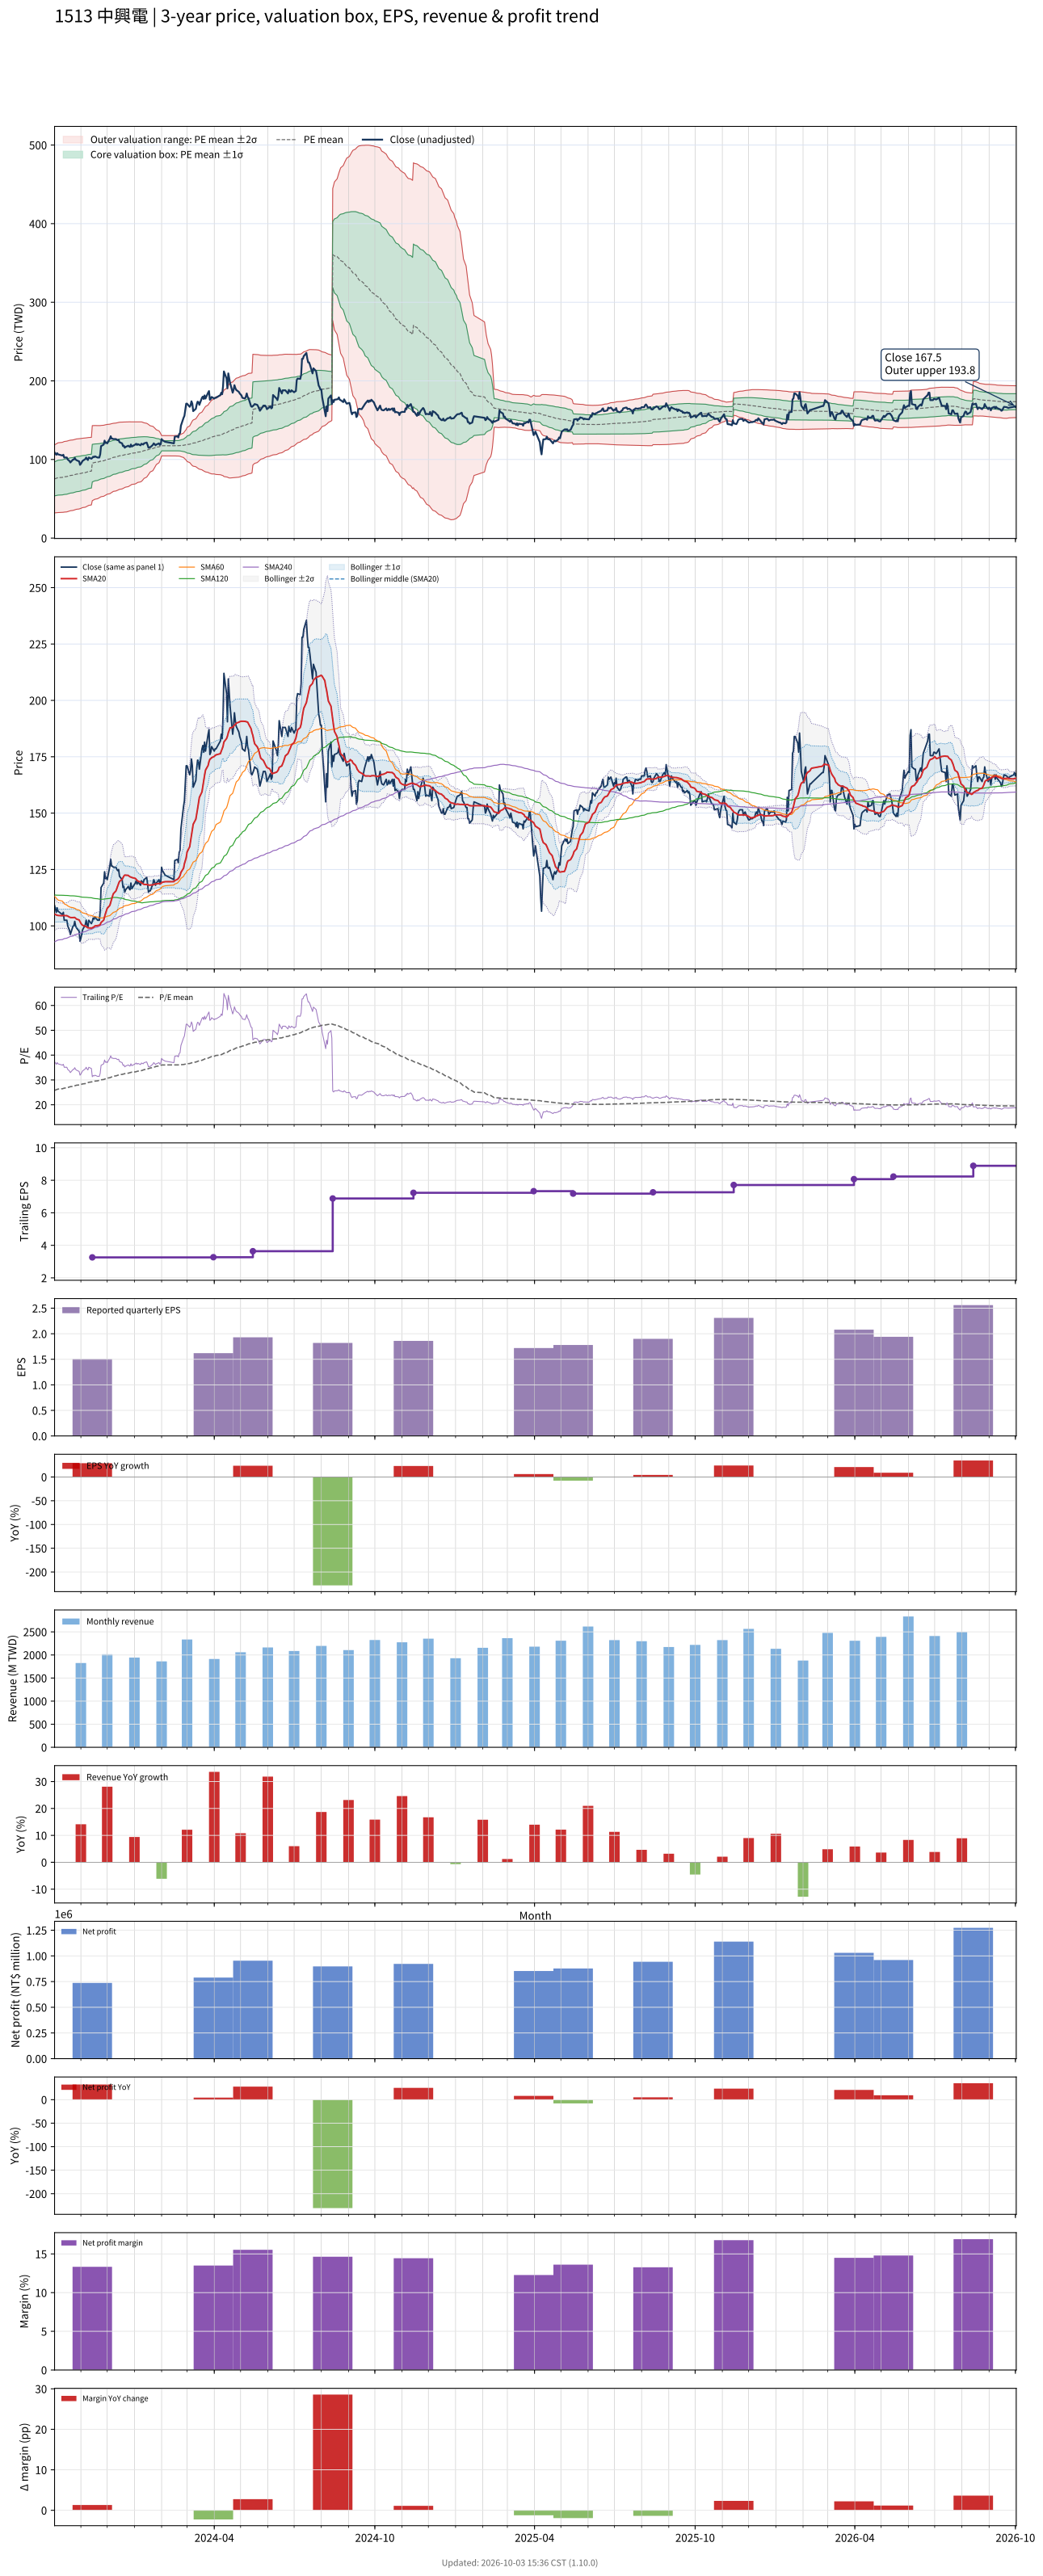

Values plotted in this chart, from the file beside it:
# chart-version: skill-stock-dynamic-val…
date, close, available_date, period_end, eps, ttm_eps, pe, pe_mean, pe_std, price_m2, price_m1, price_mean, price_p1, price_p2, forward_eps, forward_pe, forward_pe_mean, forward_pe_std, forward_price_m2, forward_price_m1, forward_price_mean, forward_price_p1, forward_price_p2, sma20
2023-10-02, 109, 2023-08-14, 2023-06-30, -1.42, 2.92, 37.33, 25.8, 7.408, 32.07, 53.71, 75.34, 96.97, 118.6, , , , , , , , , , 105.2
2023-10-03, 107.5, 2023-08-14, 2023-06-30, -1.42, 2.92, 36.82, 25.93, 7.461, 32.16, 53.94, 75.73, 97.52, 119.3, , , , , , , , , , 105.1
2023-10-04, 106, 2023-08-14, 2023-06-30, -1.42, 2.92, 36.3, 26.05, 7.512, 32.21, 54.14, 76.08, 98.01, 119.9, , , , , , , , , , 104.8
2023-10-05, 108, 2023-08-14, 2023-06-30, -1.42, 2.92, 36.99, 26.19, 7.562, 32.31, 54.39, 76.47, 98.55, 120.6, , , , , , , , , , 104.7
2023-10-06, 106.5, 2023-08-14, 2023-06-30, -1.42, 2.92, 36.47, 26.32, 7.599, 32.49, 54.68, 76.87, 99.06, 121.2, , , , , , , , , , 104.6
2023-10-11, 105, 2023-08-14, 2023-06-30, -1.42, 2.92, 35.96, 26.45, 7.634, 32.65, 54.94, 77.23, 99.52, 121.8, , , , , , , , , , 104.5
2023-10-12, 106, 2023-08-14, 2023-06-30, -1.42, 2.92, 36.3, 26.58, 7.669, 32.82, 55.21, 77.61, 100, 122.4, , , , , , , , , , 104.6
2023-10-13, 102.5, 2023-08-14, 2023-06-30, -1.42, 2.92, 35.1, 26.7, 7.689, 33.05, 55.5, 77.96, 100.4, 122.9, , , , , , , , , , 104.6
2023-10-16, 102.5, 2023-08-14, 2023-06-30, -1.42, 2.92, 35.1, 26.82, 7.704, 33.33, 55.82, 78.32, 100.8, 123.3, , , , , , , , , , 104.5
2023-10-17, 100, 2023-08-14, 2023-06-30, -1.42, 2.92, 34.25, 26.94, 7.705, 33.67, 56.17, 78.67, 101.2, 123.7, , , , , , , , , , 104.3
2023-10-18, 99, 2023-08-14, 2023-06-30, -1.42, 2.92, 33.9, 27.06, 7.706, 34.01, 56.51, 79.01, 101.5, 124, , , , , , , , , , 104.1
2023-10-19, 98.1, 2023-08-14, 2023-06-30, -1.42, 2.92, 33.6, 27.17, 7.698, 34.39, 56.87, 79.35, 101.8, 124.3, , , , , , , , , , 103.9
2023-10-20, 96.2, 2023-08-14, 2023-06-30, -1.42, 2.92, 32.95, 27.28, 7.686, 34.78, 57.22, 79.67, 102.1, 124.6, , , , , , , , , , 103.7
2023-10-23, 99.9, 2023-08-14, 2023-06-30, -1.42, 2.92, 34.21, 27.41, 7.677, 35.19, 57.61, 80.03, 102.4, 124.9, , , , , , , , , , 103.7
2023-10-24, 100, 2023-08-14, 2023-06-30, -1.42, 2.92, 34.25, 27.53, 7.667, 35.61, 58, 80.39, 102.8, 125.2, , , , , , , , , , 103.7
2023-10-25, 102, 2023-08-14, 2023-06-30, -1.42, 2.92, 34.93, 27.65, 7.671, 35.93, 58.33, 80.73, 103.1, 125.5, , , , , , , , , , 103.7
2023-10-26, 100, 2023-08-14, 2023-06-30, -1.42, 2.92, 34.25, 27.76, 7.664, 36.31, 58.69, 81.07, 103.5, 125.8, , , , , , , , , , 103.4
2023-10-27, 99.1, 2023-08-14, 2023-06-30, -1.42, 2.92, 33.94, 27.87, 7.659, 36.66, 59.02, 81.39, 103.8, 126.1, , , , , , , , , , 103
2023-10-30, 97.6, 2023-08-14, 2023-06-30, -1.42, 2.92, 33.42, 27.98, 7.647, 37.04, 59.37, 81.7, 104, 126.4, , , , , , , , , , 102.6
2023-10-31, 93.2, 2023-08-14, 2023-06-30, -1.42, 2.92, 31.92, 28.07, 7.63, 37.4, 59.68, 81.96, 104.2, 126.5, , , , , , , , , , 101.9
2023-11-01, 94.5, 2023-08-14, 2023-06-30, -1.42, 2.92, 32.36, 28.17, 7.602, 37.86, 60.06, 82.26, 104.5, 126.7, , , , , , , , , , 101.2
2023-11-02, 96.5, 2023-08-14, 2023-06-30, -1.42, 2.92, 33.05, 28.28, 7.581, 38.3, 60.43, 82.57, 104.7, 126.8, , , , , , , , , , 100.6
2023-11-03, 98.3, 2023-08-14, 2023-06-30, -1.42, 2.92, 33.66, 28.4, 7.552, 38.81, 60.86, 82.92, 105, 127, , , , , , , , , , 100.2
2023-11-06, 100.5, 2023-08-14, 2023-06-30, -1.42, 2.92, 34.42, 28.52, 7.533, 39.27, 61.27, 83.27, 105.3, 127.3, , , , , , , , , , 99.87
2023-11-07, 102.5, 2023-08-14, 2023-06-30, -1.42, 2.92, 35.1, 28.65, 7.503, 39.85, 61.76, 83.66, 105.6, 127.5, , , , , , , , , , 99.67
2023-11-08, 100.5, 2023-08-14, 2023-06-30, -1.42, 2.92, 34.42, 28.78, 7.466, 40.44, 62.24, 84.04, 105.8, 127.6, , , , , , , , , , 99.44
2023-11-09, 99.3, 2023-08-14, 2023-06-30, -1.42, 2.92, 34.01, 28.91, 7.425, 41.05, 62.73, 84.41, 106.1, 127.8, , , , , , , , , , 99.11
2023-11-10, 102.5, 2023-08-14, 2023-06-30, -1.42, 2.92, 35.1, 29.04, 7.394, 41.61, 63.2, 84.79, 106.4, 128, , , , , , , , , , 99.11
2023-11-13, 101, 2023-08-14, 2023-06-30, -1.42, 2.92, 34.59, 29.16, 7.359, 42.18, 63.67, 85.16, 106.6, 128.1, , , , , , , , , , 99.03
2023-11-14, 102, 2023-11-14, 2023-09-30, 1.51, 3.26, 31.29, 29.25, 7.323, 47.61, 71.48, 95.35, 119.2, 143.1, , , , , , , , , , 99.14
2023-11-15, 103.5, 2023-11-14, 2023-09-30, 1.51, 3.26, 31.75, 29.34, 7.282, 48.18, 71.92, 95.66, 119.4, 143.1, , , , , , , , , , 99.36
2023-11-16, 103, 2023-11-14, 2023-09-30, 1.51, 3.26, 31.6, 29.44, 7.236, 48.79, 72.38, 95.97, 119.6, 143.1, , , , , , , , , , 99.61
2023-11-17, 104, 2023-11-14, 2023-09-30, 1.51, 3.26, 31.9, 29.54, 7.189, 49.42, 72.85, 96.29, 119.7, 143.2, , , , , , , , , , 100
2023-11-20, 102.5, 2023-11-14, 2023-09-30, 1.51, 3.26, 31.44, 29.63, 7.138, 50.05, 73.33, 96.6, 119.9, 143.1, , , , , , , , , , 100.1
2023-11-21, 102.5, 2023-11-14, 2023-09-30, 1.51, 3.26, 31.44, 29.72, 7.089, 50.68, 73.79, 96.9, 120, 143.1, , , , , , , , , , 100.2
2023-11-22, 102.5, 2023-11-14, 2023-09-30, 1.51, 3.26, 31.44, 29.82, 7.035, 51.34, 74.27, 97.21, 120.1, 143.1, , , , , , , , , , 100.3
2023-11-23, 106.5, 2023-11-14, 2023-09-30, 1.51, 3.26, 32.67, 29.92, 6.988, 51.97, 74.75, 97.53, 120.3, 143.1, , , , , , , , , , 100.6
2023-11-24, 117, 2023-11-14, 2023-09-30, 1.51, 3.26, 35.89, 30.05, 6.953, 52.62, 75.29, 97.96, 120.6, 143.3, , , , , , , , , , 101.5
2023-11-27, 119, 2023-11-14, 2023-09-30, 1.51, 3.26, 36.5, 30.18, 6.928, 53.21, 75.79, 98.38, 121, 143.5, , , , , , , , , , 102.6
2023-11-28, 124, 2023-11-14, 2023-09-30, 1.51, 3.26, 38.04, 30.32, 6.909, 53.8, 76.33, 98.85, 121.4, 143.9, , , , , , , , , , 104.1
2023-11-29, 121, 2023-11-14, 2023-09-30, 1.51, 3.26, 37.12, 30.46, 6.875, 54.48, 76.89, 99.3, 121.7, 144.1, , , , , , , , , , 105.4
2023-11-30, 121.5, 2023-11-14, 2023-09-30, 1.51, 3.26, 37.27, 30.6, 6.844, 55.13, 77.44, 99.75, 122.1, 144.4, , , , , , , , , , 106.7
2023-12-01, 120.5, 2023-11-14, 2023-09-30, 1.51, 3.26, 36.96, 30.73, 6.808, 55.81, 78, 100.2, 122.4, 144.6, , , , , , , , , , 107.8
2023-12-04, 126.5, 2023-11-14, 2023-09-30, 1.51, 3.26, 38.8, 30.89, 6.782, 56.47, 78.58, 100.7, 122.8, 144.9, , , , , , , , , , 109.1
2023-12-05, 129.5, 2023-11-14, 2023-09-30, 1.51, 3.26, 39.72, 31.05, 6.757, 57.17, 79.2, 101.2, 123.2, 145.3, , , , , , , , , , 110.4
2023-12-06, 126.5, 2023-11-14, 2023-09-30, 1.51, 3.26, 38.8, 31.2, 6.72, 57.91, 79.82, 101.7, 123.6, 145.5, , , , , , , , , , 111.7
2023-12-07, 126.5, 2023-11-14, 2023-09-30, 1.51, 3.26, 38.8, 31.36, 6.679, 58.69, 80.46, 102.2, 124, 145.8, , , , , , , , , , 113.1
2023-12-08, 126, 2023-11-14, 2023-09-30, 1.51, 3.26, 38.65, 31.51, 6.642, 59.41, 81.06, 102.7, 124.4, 146, , , , , , , , , , 114.3
2023-12-11, 126, 2023-11-14, 2023-09-30, 1.51, 3.26, 38.65, 31.64, 6.627, 59.93, 81.53, 103.1, 124.7, 146.3, , , , , , , , , , 115.5
2023-12-12, 125, 2023-11-14, 2023-09-30, 1.51, 3.26, 38.34, 31.76, 6.608, 60.47, 82.01, 103.6, 125.1, 146.6, , , , , , , , , , 116.7
2023-12-13, 124.5, 2023-11-14, 2023-09-30, 1.51, 3.26, 38.19, 31.89, 6.591, 60.97, 82.46, 103.9, 125.4, 146.9, , , , , , , , , , 117.7
2023-12-14, 125, 2023-11-14, 2023-09-30, 1.51, 3.26, 38.34, 32.01, 6.575, 61.47, 82.91, 104.3, 125.8, 147.2, , , , , , , , , , 118.8
2023-12-15, 122, 2023-11-14, 2023-09-30, 1.51, 3.26, 37.42, 32.12, 6.551, 61.99, 83.35, 104.7, 126.1, 147.4, , , , , , , , , , 119.7
2023-12-18, 120.5, 2023-11-14, 2023-09-30, 1.51, 3.26, 36.96, 32.23, 6.52, 62.56, 83.81, 105.1, 126.3, 147.6, , , , , , , , , , 120.6
2023-12-19, 117, 2023-11-14, 2023-09-30, 1.51, 3.26, 35.89, 32.34, 6.475, 63.2, 84.31, 105.4, 126.5, 147.6, , , , , , , , , , 121.3
2023-12-20, 117.5, 2023-11-14, 2023-09-30, 1.51, 3.26, 36.04, 32.44, 6.434, 63.8, 84.77, 105.7, 126.7, 147.7, , , , , , , , , , 122.1
2023-12-21, 115, 2023-11-14, 2023-09-30, 1.51, 3.26, 35.28, 32.53, 6.398, 64.32, 85.18, 106, 126.9, 147.8, , , , , , , , , , 122.5
2023-12-22, 116, 2023-11-14, 2023-09-30, 1.51, 3.26, 35.58, 32.62, 6.364, 64.84, 85.59, 106.3, 127.1, 147.8, , , , , , , , , , 122.5
2023-12-25, 117.5, 2023-11-14, 2023-09-30, 1.51, 3.26, 36.04, 32.72, 6.324, 65.42, 86.04, 106.7, 127.3, 147.9, , , , , , , , , , 122.4
... 670 more rows
